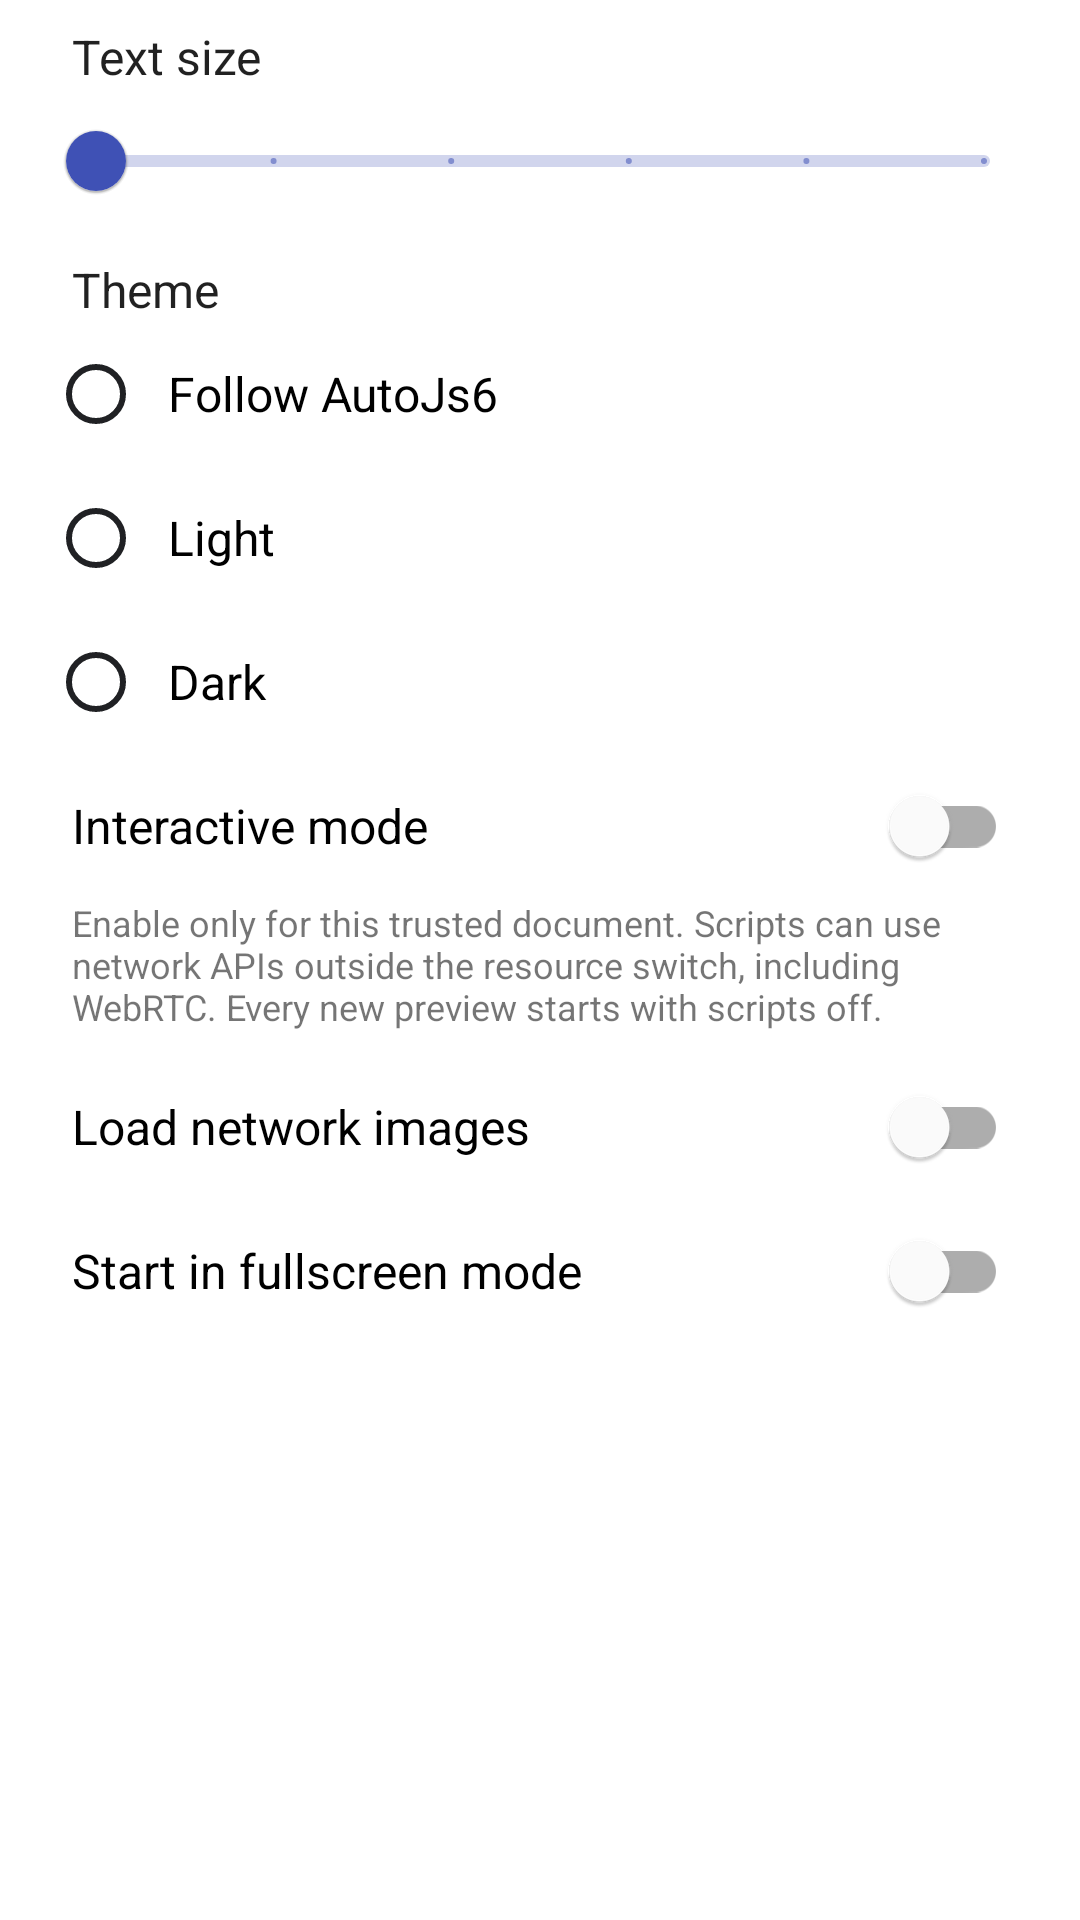

Write the Android layout XML for this screen, with the resource values it uses.
<!-- AndroidManifest.xml: application theme AppTheme -->
<!-- res/layout/dialog_html_previewer_settings.xml -->
<?xml version="1.0" encoding="utf-8"?>
<LinearLayout
    xmlns:android="http://schemas.android.com/apk/res/android"
    xmlns:app="http://schemas.android.com/apk/res-auto"
    android:layout_width="match_parent"
    android:layout_height="wrap_content"
    android:orientation="vertical"
    android:paddingHorizontal="16dp">

    <TextView
        android:id="@+id/text_zoom_label"
        android:layout_width="match_parent"
        android:layout_height="wrap_content"
        android:paddingHorizontal="8dp"
        android:paddingTop="8dp"
        android:text="@string/text_text_size"
        android:textColor="?android:attr/textColorPrimary"
        android:textSize="16sp" />

    <com.google.android.material.slider.Slider
        android:id="@+id/text_zoom"
        android:layout_width="match_parent"
        android:layout_height="wrap_content"
        android:contentDescription="@string/text_text_size"
        android:stepSize="25"
        android:valueFrom="75"
        android:valueTo="200"
        app:labelBehavior="gone" />

    <TextView
        android:layout_width="match_parent"
        android:layout_height="wrap_content"
        android:paddingHorizontal="8dp"
        android:paddingTop="8dp"
        android:text="@string/text_theme"
        android:textColor="?android:attr/textColorPrimary"
        android:textSize="16sp" />

    <RadioGroup
        android:id="@+id/theme_mode"
        android:layout_width="match_parent"
        android:layout_height="wrap_content"
        android:orientation="vertical">

        <com.google.android.material.radiobutton.MaterialRadioButton
            app:buttonTint="@color/dialog_foreground"
            app:useMaterialThemeColors="false"
            android:id="@+id/theme_follow_system"
            android:layout_width="match_parent"
            android:layout_height="wrap_content"
            android:minHeight="48dp"
            android:paddingHorizontal="8dp"
            android:text="@string/text_theme_follow_system"
            android:textSize="16sp" />

        <com.google.android.material.radiobutton.MaterialRadioButton
            app:buttonTint="@color/dialog_foreground"
            app:useMaterialThemeColors="false"
            android:id="@+id/theme_light"
            android:layout_width="match_parent"
            android:layout_height="wrap_content"
            android:minHeight="48dp"
            android:paddingHorizontal="8dp"
            android:text="@string/text_theme_light"
            android:textSize="16sp" />

        <com.google.android.material.radiobutton.MaterialRadioButton
            app:buttonTint="@color/dialog_foreground"
            app:useMaterialThemeColors="false"
            android:id="@+id/theme_dark"
            android:layout_width="match_parent"
            android:layout_height="wrap_content"
            android:minHeight="48dp"
            android:paddingHorizontal="8dp"
            android:text="@string/text_theme_dark"
            android:textSize="16sp" />

    </RadioGroup>

    <com.google.android.material.switchmaterial.SwitchMaterial
        android:id="@+id/interactive_mode"
        android:layout_width="match_parent"
        android:layout_height="wrap_content"
        android:gravity="center_vertical"
        android:minHeight="48dp"
        android:paddingHorizontal="8dp"
        android:text="@string/text_interactive_mode"
        android:textOn=""
        android:textOff=""
        android:textSize="16sp"
        style="@style/Widget.MaterialComponents.CompoundButton.Switch"
        app:showText="false" />

    <TextView
        android:layout_width="match_parent"
        android:layout_height="wrap_content"
        android:paddingHorizontal="8dp"
        android:paddingBottom="8dp"
        android:text="@string/text_interactive_mode_summary"
        android:textSize="12sp" />

    <com.google.android.material.switchmaterial.SwitchMaterial
        style="@style/Widget.MaterialComponents.CompoundButton.Switch"
        app:showText="false"
        android:textOn=""
        android:textOff=""
        android:id="@+id/load_network_images"
        android:layout_width="match_parent"
        android:layout_height="wrap_content"
        android:gravity="center_vertical"
        android:minHeight="48dp"
        android:paddingHorizontal="8dp"
        android:text="@string/text_load_network_images"
        android:textSize="16sp" />

    <com.google.android.material.switchmaterial.SwitchMaterial
        style="@style/Widget.MaterialComponents.CompoundButton.Switch"
        app:showText="false"
        android:textOn=""
        android:textOff=""
        android:id="@+id/start_in_fullscreen_mode"
        android:layout_width="match_parent"
        android:layout_height="wrap_content"
        android:gravity="center_vertical"
        android:minHeight="48dp"
        android:paddingHorizontal="8dp"
        android:text="@string/text_start_in_fullscreen_mode"
        android:textSize="16sp" />

</LinearLayout>
<!-- resources referenced by this layout -->
<resources>
  <color name="dialog_foreground">#FF202124</color>
  <string name="text_interactive_mode">Interactive mode</string>
  <string name="text_interactive_mode_summary">Enable only for this trusted document. Scripts can use network APIs outside the resource switch, including WebRTC. Every new preview starts with scripts off.</string>
  <string name="text_load_network_images">Load network images</string>
  <string name="text_start_in_fullscreen_mode">Start in fullscreen mode</string>
  <string name="text_text_size">Text size</string>
  <string name="text_theme">Theme</string>
  <string name="text_theme_dark">Dark</string>
  <string name="text_theme_follow_system">Follow AutoJs6</string>
  <string name="text_theme_light">Light</string>
  <style name="AppTheme" parent="Theme.MaterialComponents.DayNight.NoActionBar">
          <item name="actionOverflowButtonStyle">@style/Widget.PluginOverflowButton</item>
          <item name="materialAlertDialogTheme">@style/AppTheme.PreviewerDialog</item>
          <item name="colorPrimary">@color/color_primary</item>
          <item name="colorPrimaryVariant">@color/color_primary_dark</item>
          <item name="colorSecondary">@color/color_secondary</item>
          <item name="android:colorAccent">@color/color_secondary</item>
          <item name="android:navigationBarColor">@color/window_background</item>
          <item name="android:windowActionModeOverlay">true</item>
          <item name="android:windowBackground">@color/window_background</item>
          <item name="windowActionModeOverlay">true</item>
      </style>
  <style name="Widget.PluginOverflowButton" parent="Widget.AppCompat.ActionButton.Overflow">
          <item name="android:minWidth">48dp</item>
          <item name="android:minHeight">48dp</item>
      </style>
  <style name="AppTheme.PreviewerDialog" parent="ThemeOverlay.MaterialComponents.MaterialAlertDialog">
          <item name="colorPrimary">@color/dialog_foreground</item>
          <item name="colorSecondary">@color/dialog_foreground</item>
          <item name="colorAccent">@color/dialog_foreground</item>
          <item name="android:colorAccent">@color/dialog_foreground</item>
          <item name="colorControlActivated">@color/dialog_foreground</item>
          <item name="colorControlNormal">@color/dialog_foreground</item>
          <item name="buttonBarPositiveButtonStyle">@style/Widget.Previewer.DialogButton</item>
          <item name="buttonBarNegativeButtonStyle">@style/Widget.Previewer.DialogButton</item>
          <item name="buttonBarNeutralButtonStyle">@style/Widget.Previewer.DialogButton</item>
      </style>
  <color name="color_primary">#3F51B5</color>
  <color name="color_primary_dark">#303F9F</color>
  <color name="color_secondary">#FF9800</color>
  <color name="window_background">#FFFFFFFF</color>
  <style name="Widget.Previewer.DialogButton" parent="Widget.MaterialComponents.Button.TextButton.Dialog">
          <item name="android:textColor">@color/dialog_foreground</item>
      </style>
</resources>
